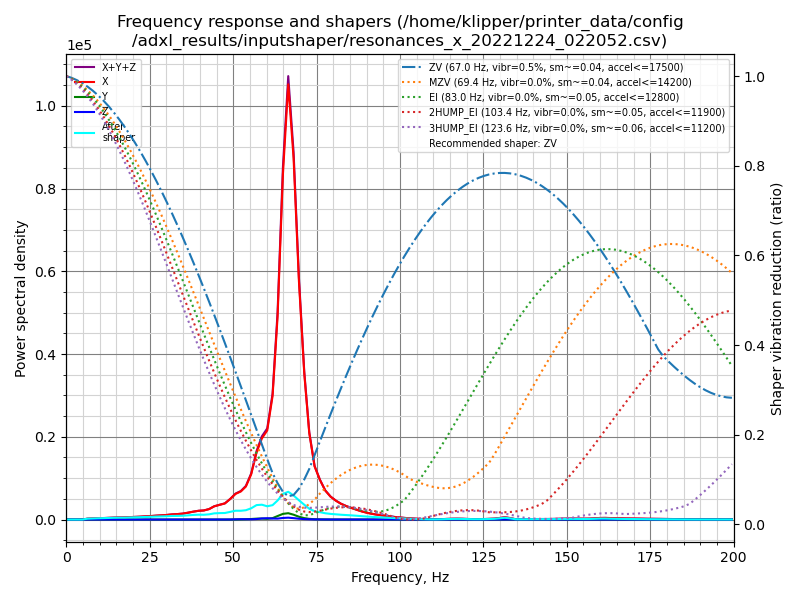

The file beside this chart, header and first rows:
freq, psd_x, psd_y, psd_z, psd_xyz
0.0, 8.902e+02, 1.818e+01, 8.393e+00, 9.167e+02
1.6, 5.177e+02, 4.691e+01, 2.161e+01, 5.862e+02
3.2, 4.336e+01, 5.243e+01, 2.351e+01, 1.193e+02
4.8, 4.002e+02, 5.468e+01, 2.058e+01, 4.755e+02
6.3, 1.278e+03, 5.527e+01, 2.255e+01, 1.355e+03
7.9, 2.068e+03, 5.505e+01, 2.389e+01, 2.147e+03
9.5, 3.049e+03, 5.681e+01, 2.452e+01, 3.130e+03
11.1, 3.981e+03, 5.868e+01, 3.597e+01, 4.075e+03
12.7, 5.160e+03, 6.369e+01, 5.045e+01, 5.274e+03
14.3, 6.657e+03, 6.127e+01, 7.844e+01, 6.797e+03
15.8, 7.854e+03, 5.447e+01, 6.104e+01, 7.970e+03
17.4, 8.957e+03, 5.198e+01, 4.392e+01, 9.053e+03
19.0, 1.112e+04, 6.082e+01, 4.461e+01, 1.122e+04
20.6, 1.318e+04, 5.975e+01, 4.837e+01, 1.329e+04
22.2, 1.541e+04, 5.789e+01, 4.164e+01, 1.550e+04
23.8, 1.850e+04, 6.266e+01, 4.480e+01, 1.860e+04
25.3, 2.135e+04, 5.873e+01, 4.924e+01, 2.146e+04
26.9, 2.534e+04, 5.814e+01, 5.438e+01, 2.545e+04
28.5, 2.897e+04, 6.673e+01, 6.212e+01, 2.910e+04
30.1, 3.338e+04, 7.391e+01, 7.284e+01, 3.353e+04
31.7, 3.956e+04, 8.167e+01, 8.089e+01, 3.972e+04
33.3, 4.419e+04, 6.841e+01, 8.599e+01, 4.435e+04
34.8, 4.969e+04, 5.434e+01, 9.566e+01, 4.984e+04
36.4, 5.996e+04, 6.169e+01, 1.140e+02, 6.014e+04
38.0, 7.238e+04, 7.221e+01, 1.223e+02, 7.258e+04
39.6, 8.380e+04, 8.241e+01, 1.410e+02, 8.403e+04
41.2, 9.057e+04, 1.081e+02, 1.786e+02, 9.086e+04
42.8, 1.087e+05, 1.465e+02, 2.092e+02, 1.090e+05
44.3, 1.418e+05, 1.545e+02, 3.289e+02, 1.423e+05
45.9, 1.634e+05, 1.169e+02, 5.165e+02, 1.641e+05
47.5, 1.854e+05, 1.557e+02, 5.564e+02, 1.862e+05
49.1, 2.439e+05, 2.519e+02, 9.543e+02, 2.451e+05
50.7, 3.150e+05, 6.947e+02, 2.903e+03, 3.186e+05
52.3, 3.556e+05, 2.157e+03, 4.209e+03, 3.620e+05
53.8, 4.299e+05, 4.353e+03, 4.039e+03, 4.383e+05
55.4, 6.081e+05, 7.294e+03, 3.892e+03, 6.193e+05
57.0, 9.252e+05, 1.246e+04, 6.982e+03, 9.447e+05
58.6, 1.151e+06, 1.426e+04, 1.541e+04, 1.181e+06
60.2, 1.298e+06, 1.043e+04, 1.944e+04, 1.328e+06
61.8, 1.846e+06, 2.124e+04, 1.543e+04, 1.883e+06
63.3, 3.105e+06, 5.366e+04, 1.460e+04, 3.174e+06
64.9, 5.419e+06, 8.904e+04, 2.494e+04, 5.533e+06
66.5, 7.005e+06, 1.022e+05, 3.007e+04, 7.137e+06
68.1, 5.954e+06, 7.981e+04, 2.313e+04, 6.057e+06
69.7, 4.022e+06, 4.750e+04, 1.404e+04, 4.083e+06
71.3, 2.521e+06, 2.457e+04, 8.101e+03, 2.554e+06
72.8, 1.524e+06, 1.208e+04, 4.823e+03, 1.541e+06
74.4, 9.560e+05, 5.882e+03, 2.953e+03, 9.649e+05
76.0, 7.275e+05, 3.445e+03, 2.126e+03, 7.331e+05
77.6, 5.437e+05, 2.108e+03, 1.580e+03, 5.474e+05
79.2, 4.376e+05, 1.457e+03, 1.242e+03, 4.403e+05
80.8, 3.672e+05, 1.119e+03, 1.089e+03, 3.694e+05
82.3, 3.140e+05, 9.015e+02, 1.068e+03, 3.159e+05
83.9, 2.722e+05, 7.739e+02, 1.030e+03, 2.740e+05
85.5, 2.380e+05, 7.128e+02, 1.014e+03, 2.397e+05
87.1, 2.034e+05, 6.092e+02, 9.981e+02, 2.050e+05
88.7, 1.709e+05, 5.113e+02, 1.072e+03, 1.725e+05
90.3, 1.444e+05, 4.306e+02, 1.115e+03, 1.459e+05
91.8, 1.242e+05, 3.808e+02, 1.109e+03, 1.257e+05
93.4, 1.062e+05, 3.352e+02, 1.278e+03, 1.078e+05
... 67 more rows
